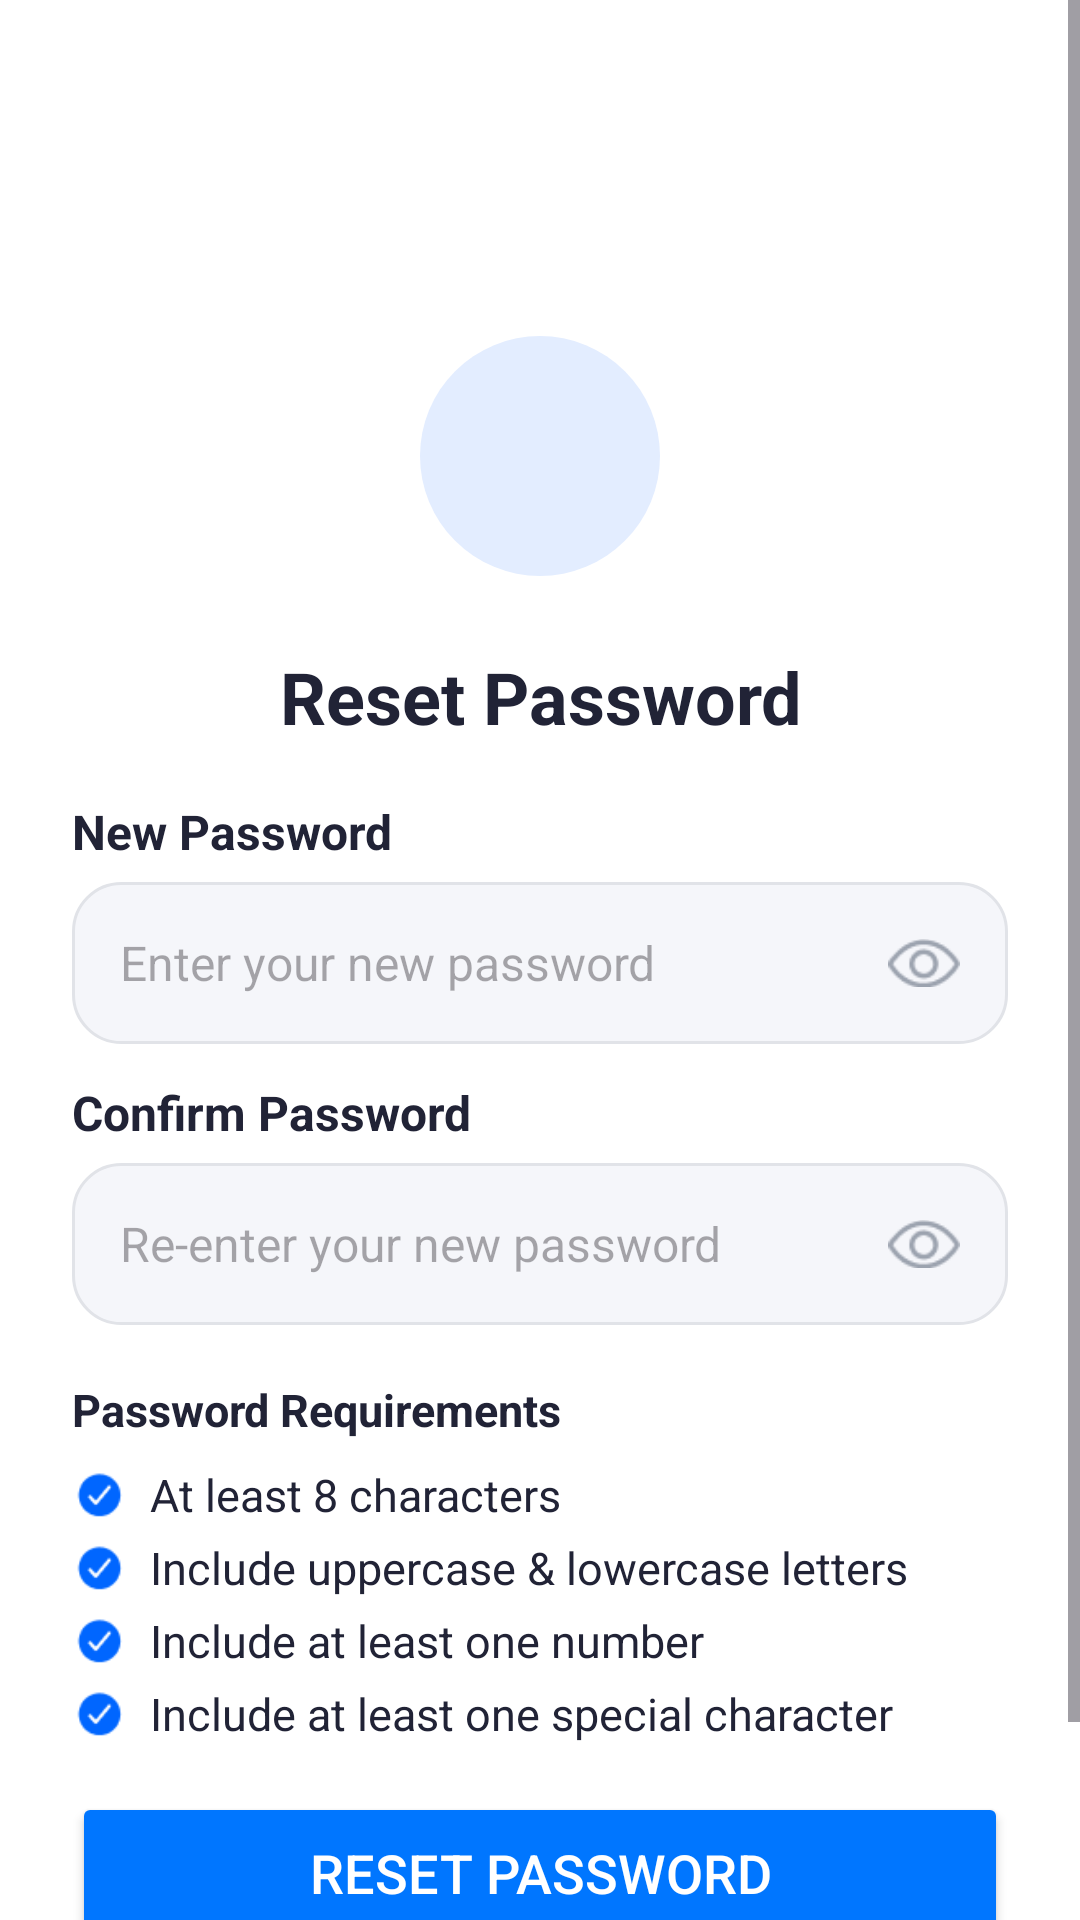

Produce the Android XML layout that renders to this screen, including the resource entries it uses.
<!-- AndroidManifest.xml: application theme Theme.Fitnesschallenge -->
<!-- res/layout/activity_reset_password.xml -->
<?xml version="1.0" encoding="utf-8"?>
<ScrollView
    xmlns:android="http://schemas.android.com/apk/res/android"
    android:layout_width="match_parent"
    android:layout_height="match_parent"
    android:background="@android:color/white">

    <LinearLayout
        android:layout_width="match_parent"
        android:layout_height="wrap_content"
        android:orientation="vertical"
        android:padding="24dp">

        
        <ImageView
            android:id="@+id/back_arrow"
            android:layout_width="32dp"
            android:layout_height="32dp"
            android:src="@drawable/ic_arrow_back"
            android:layout_gravity="start"
            android:layout_marginTop="16dp" />

        
        <LinearLayout
            android:layout_width="match_parent"
            android:layout_height="wrap_content"
            android:gravity="center"
            android:layout_marginTop="40dp">

            <ImageView
                android:layout_width="80dp"
                android:layout_height="80dp"
                android:src="@drawable/ic_lock"
                android:background="@drawable/circle_shape_lightblue"
                android:padding="20dp"/>
        </LinearLayout>

        
        <TextView
            android:layout_width="match_parent"
            android:layout_height="wrap_content"
            android:text="Reset Password"
            android:textSize="24sp"
            android:textStyle="bold"
            android:textColor="#212336"
            android:gravity="center"
            android:layout_marginTop="24dp"
            android:layout_marginBottom="18dp"/>

        
        <TextView
            android:layout_width="match_parent"
            android:layout_height="wrap_content"
            android:text="New Password"
            android:textSize="16sp"
            android:textStyle="bold"
            android:textColor="#212336"
            android:layout_marginBottom="6dp"/>

        
        <RelativeLayout
            android:layout_width="match_parent"
            android:layout_height="54dp"
            android:background="@drawable/rounded_edittext"
            android:layout_marginBottom="12dp">

            <EditText
                android:id="@+id/new_password"
                android:layout_width="match_parent"
                android:layout_height="match_parent"
                android:hint="Enter your new password"
                android:background="@android:color/transparent"
                android:paddingStart="16dp"
                android:paddingEnd="48dp"
                android:textSize="16sp"
                android:textColor="#212336"
                android:inputType="textPassword"/>

            
            <ImageView
                android:id="@+id/eye_new"
                android:layout_width="24dp"
                android:layout_height="24dp"
                android:src="@drawable/ic_eye"
                android:layout_alignParentEnd="true"
                android:layout_centerVertical="true"
                android:layout_marginEnd="16dp"/>
        </RelativeLayout>

        
        <TextView
            android:layout_width="match_parent"
            android:layout_height="wrap_content"
            android:text="Confirm Password"
            android:textSize="16sp"
            android:textStyle="bold"
            android:textColor="#212336"
            android:layout_marginBottom="6dp"/>

        
        <RelativeLayout
            android:layout_width="match_parent"
            android:layout_height="54dp"
            android:background="@drawable/rounded_edittext"
            android:layout_marginBottom="18dp">

            <EditText
                android:id="@+id/confirm_password"
                android:layout_width="match_parent"
                android:layout_height="match_parent"
                android:hint="Re-enter your new password"
                android:background="@android:color/transparent"
                android:paddingStart="16dp"
                android:paddingEnd="48dp"
                android:textSize="16sp"
                android:textColor="#212336"
                android:inputType="textPassword"/>

            
            <ImageView
                android:id="@+id/eye_confirm"
                android:layout_width="24dp"
                android:layout_height="24dp"
                android:src="@drawable/ic_eye"
                android:layout_alignParentEnd="true"
                android:layout_centerVertical="true"
                android:layout_marginEnd="16dp"/>
        </RelativeLayout>

        
        <TextView
            android:layout_width="match_parent"
            android:layout_height="wrap_content"
            android:text="Password Requirements"
            android:textSize="15sp"
            android:textStyle="bold"
            android:textColor="#212336"
            android:layout_marginBottom="8dp"/>

        
        <LinearLayout
            android:layout_width="match_parent"
            android:layout_height="wrap_content"
            android:orientation="vertical">

            
            <LinearLayout
                android:layout_width="match_parent"
                android:layout_height="wrap_content"
                android:orientation="horizontal"
                android:layout_marginBottom="4dp">
                <ImageView
                    android:layout_width="18dp"
                    android:layout_height="18dp"
                    android:src="@drawable/ic_check"
                    android:layout_gravity="center_vertical"/>
                <TextView
                    android:layout_width="wrap_content"
                    android:layout_height="wrap_content"
                    android:text="At least 8 characters"
                    android:textSize="15sp"
                    android:textColor="#212336"
                    android:layout_marginStart="8dp"/>
            </LinearLayout>

            
            <LinearLayout
                android:layout_width="match_parent"
                android:layout_height="wrap_content"
                android:orientation="horizontal"
                android:layout_marginBottom="4dp">
                <ImageView
                    android:layout_width="18dp"
                    android:layout_height="18dp"
                    android:src="@drawable/ic_check"
                    android:layout_gravity="center_vertical"/>
                <TextView
                    android:layout_width="wrap_content"
                    android:layout_height="wrap_content"
                    android:text="Include uppercase &amp; lowercase letters"
                    android:textSize="15sp"
                    android:textColor="#212336"
                    android:layout_marginStart="8dp"/>
            </LinearLayout>

            
            <LinearLayout
                android:layout_width="match_parent"
                android:layout_height="wrap_content"
                android:orientation="horizontal"
                android:layout_marginBottom="4dp">
                <ImageView
                    android:layout_width="18dp"
                    android:layout_height="18dp"
                    android:src="@drawable/ic_check"
                    android:layout_gravity="center_vertical"/>
                <TextView
                    android:layout_width="wrap_content"
                    android:layout_height="wrap_content"
                    android:text="Include at least one number"
                    android:textSize="15sp"
                    android:textColor="#212336"
                    android:layout_marginStart="8dp"/>
            </LinearLayout>

            
            <LinearLayout
                android:layout_width="match_parent"
                android:layout_height="wrap_content"
                android:orientation="horizontal"
                android:layout_marginBottom="16dp">
                <ImageView
                    android:layout_width="18dp"
                    android:layout_height="18dp"
                    android:src="@drawable/ic_check"
                    android:layout_gravity="center_vertical"/>
                <TextView
                    android:layout_width="wrap_content"
                    android:layout_height="wrap_content"
                    android:text="Include at least one special character"
                    android:textSize="15sp"
                    android:textColor="#212336"
                    android:layout_marginStart="8dp"/>
            </LinearLayout>
        </LinearLayout>

        
        <Button
            android:id="@+id/reset_password_btn"
            android:layout_width="match_parent"
            android:layout_height="54dp"
            android:text="Reset Password"
            android:textColor="@android:color/white"
            android:textSize="18sp"
            android:backgroundTint="#0076FF"
            android:layout_marginBottom="18dp"/>

        
        <LinearLayout
            android:layout_width="match_parent"
            android:layout_height="wrap_content"
            android:gravity="center"
            android:orientation="horizontal">
            <TextView
                android:layout_width="wrap_content"
                android:layout_height="wrap_content"
                android:text="Need help?"
                android:textSize="15sp"
                android:textColor="#6B7183"/>
            <TextView
                android:id="@+id/contact_support"
                android:layout_width="wrap_content"
                android:layout_height="wrap_content"
                android:text=" Contact Support"
                android:textSize="15sp"
                android:textColor="#0076FF"
                android:textStyle="bold"/>
        </LinearLayout>
    </LinearLayout>
</ScrollView>
<!-- resources referenced by this layout -->
<resources>
  <!-- drawable circle_shape_lightblue (drawable) -->
  <shape xmlns:android="http://schemas.android.com/apk/res/android"
      android:shape="oval">
      <solid android:color="#E3EDFF"/>
  </shape>
  <!-- drawable ic_check: png bitmap (drawable, 475 bytes) -->
  <!-- drawable ic_eye: png bitmap (drawable, 685 bytes) -->
  <!-- drawable rounded_edittext (drawable) -->
  <shape xmlns:android="http://schemas.android.com/apk/res/android"
      android:shape="rectangle">
      <solid android:color="#F5F6FA"/>
      <corners android:radius="16dp"/>
      <stroke
          android:width="1dp"
          android:color="#E1E3E8" />
  </shape>
  <style name="Theme.Fitnesschallenge" parent="Base.Theme.Fitnesschallenge" />
  <style name="Base.Theme.Fitnesschallenge" parent="Theme.Material3.DayNight.NoActionBar">
          
          
      </style>
</resources>
